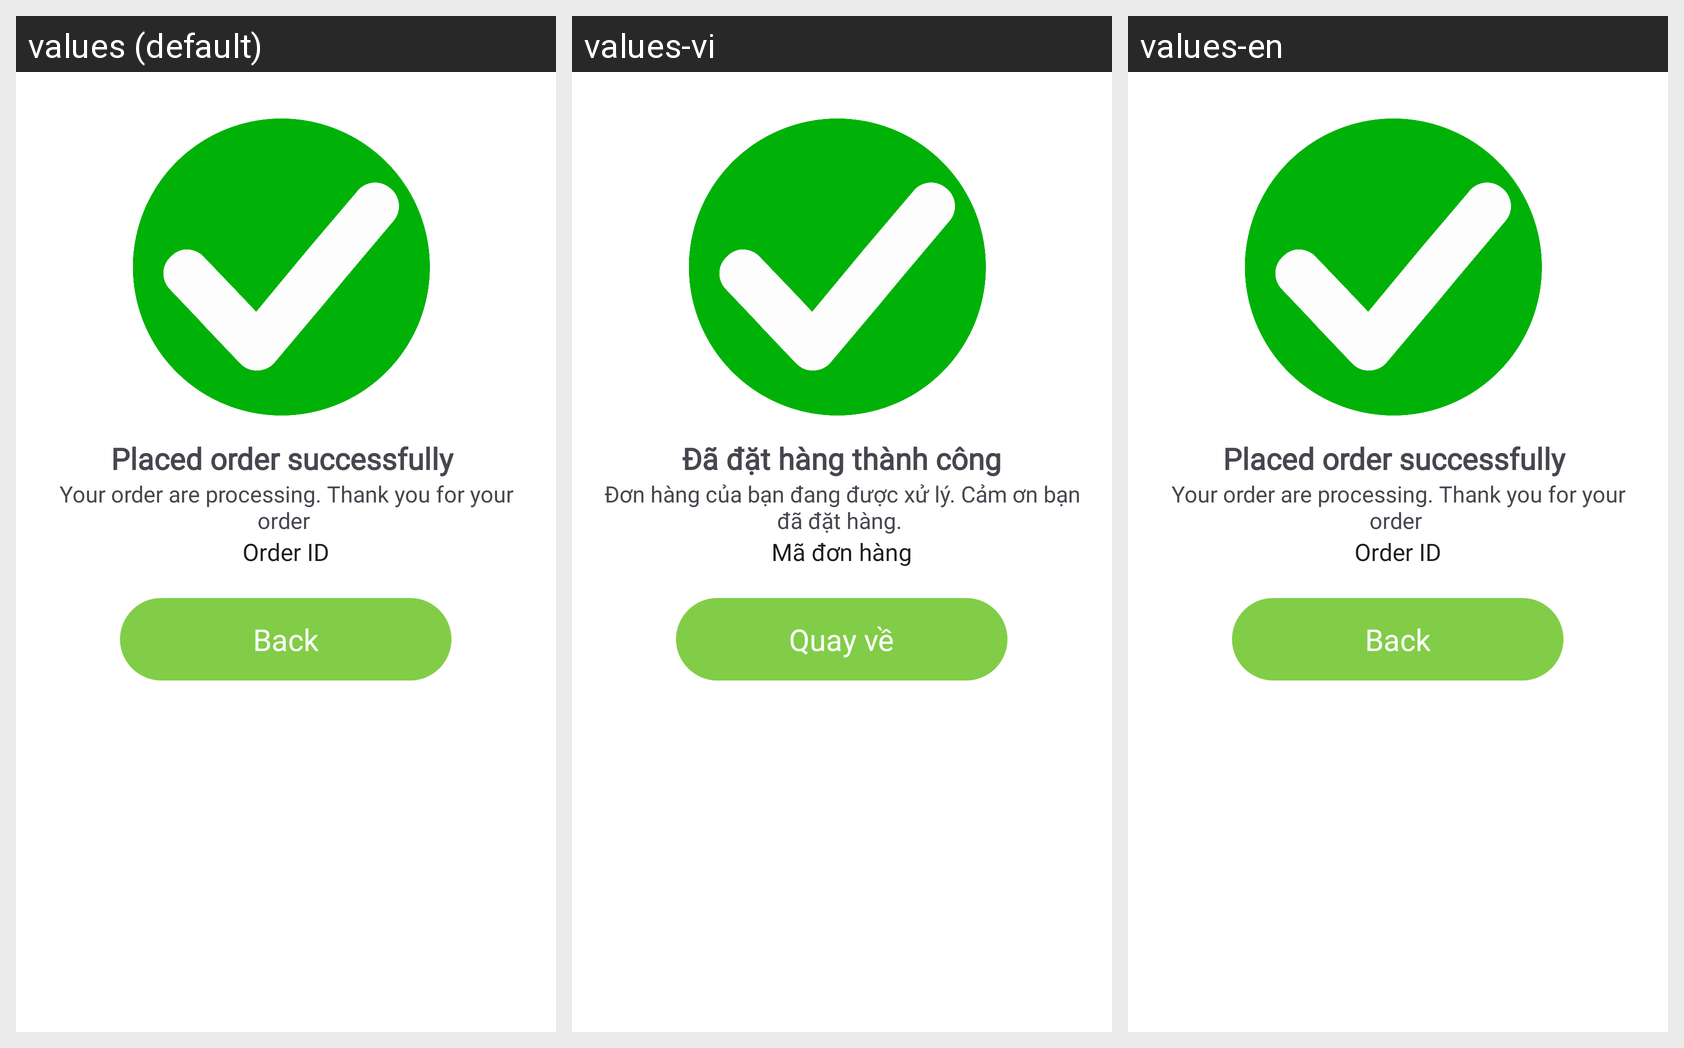

This grid shows one Android layout under several languages. Give, for every string resource on the screen, its name, the default text and each shown locale's text.
Android screen res/layout/dialog_confirmation.xml rendered under 3 locales, left to right: values (default), values-vi, values-en. Device: Nexus 5 (rendered at 1080×1920; each locale shown at half size, 540×960, under a caption strip naming it); theme Theme.MobileCommerceProject01.
Strings drawn on this screen, with the default value and each locale's value (text and hints the layout hard-codes, and strings that could not be matched under every locale, appear in the picture but are not listed):

strOrdConf
  values: Placed order successfully 
  values-vi: Đã đặt hàng thành công
  values-en: Placed order successfully   [not translated; the default value is used]

strOrdThank
  values: Your order are processing. Thank you for your order 
  values-vi: Đơn hàng của bạn đang được xử lý. Cảm ơn bạn đã đặt hàng. 
  values-en: Your order are processing. Thank you for your order   [not translated; the default value is used]

strOrdID
  values: Order ID
  values-vi: Mã đơn hàng
  values-en: Order ID  [not translated; the default value is used]

strBackButton
  values: Back
  values-vi: Quay về
  values-en: Back  [not translated; the default value is used]
